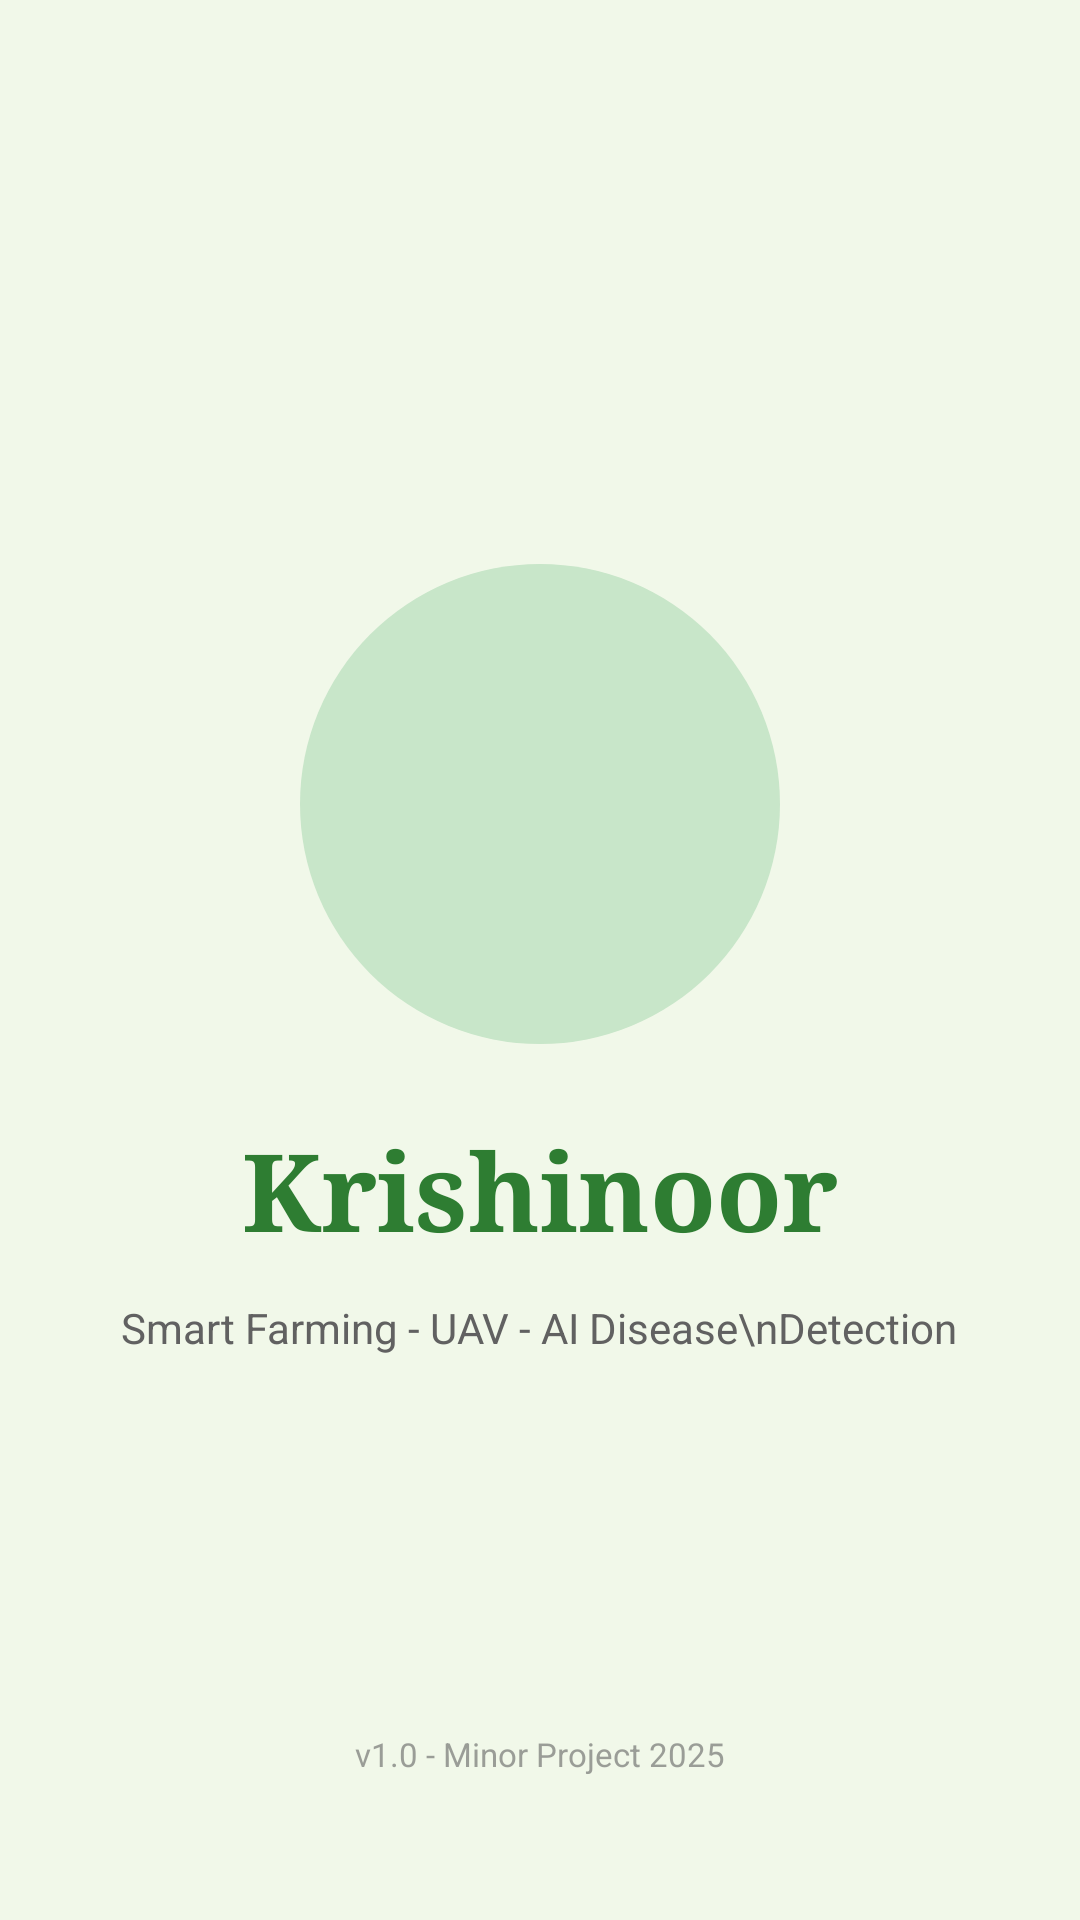

Layout XML and referenced resources for this Android screen:
<!-- AndroidManifest.xml: application theme Theme.Krishinoor -->
<!-- res/layout/activity_splash.xml -->
<?xml version="1.0" encoding="utf-8"?>
<androidx.constraintlayout.widget.ConstraintLayout xmlns:android="http://schemas.android.com/apk/res/android"
    xmlns:app="http://schemas.android.com/apk/res-auto"
    android:layout_width="match_parent"
    android:layout_height="match_parent"
    android:background="@color/brand_cream_bg">

    <LinearLayout
        android:layout_width="match_parent"
        android:layout_height="wrap_content"
        android:orientation="vertical"
        android:gravity="center"
        app:layout_constraintTop_toTopOf="parent"
        app:layout_constraintBottom_toBottomOf="parent">

        <ImageView
            android:layout_width="160dp"
            android:layout_height="160dp"
            android:src="@mipmap/ic_launcher"
            android:background="@drawable/avatar_bg"
            android:padding="32dp"
            android:elevation="0dp"/>

        <TextView
            android:layout_width="wrap_content"
            android:layout_height="wrap_content"
            android:text="@string/app_name"
            android:textColor="@color/text_dark"
            android:textSize="36sp"
            android:textStyle="bold"
            android:fontFamily="serif"
            android:layout_marginTop="24dp"/>

        <TextView
            android:layout_width="wrap_content"
            android:layout_height="wrap_content"
            android:text="Smart Farming - UAV - AI Disease\nDetection"
            android:textColor="@color/text_grey"
            android:textSize="14sp"
            android:gravity="center"
            android:layout_marginTop="12dp"
            android:lineSpacingExtra="4dp"/>

    </LinearLayout>

    <TextView
        android:layout_width="wrap_content"
        android:layout_height="wrap_content"
        android:text="v1.0 - Minor Project 2025"
        android:textColor="@color/text_grey"
        android:textSize="11sp"
        app:layout_constraintBottom_toBottomOf="parent"
        app:layout_constraintStart_toStartOf="parent"
        app:layout_constraintEnd_toEndOf="parent"
        android:layout_marginBottom="48dp"
        android:alpha="0.6"/>

</androidx.constraintlayout.widget.ConstraintLayout>
<!-- resources referenced by this layout -->
<resources>
  <color name="brand_cream_bg">#F1F8E9</color>
  <color name="text_dark">#2E7D32</color>
  <color name="text_grey">#616161</color>
  <!-- drawable avatar_bg (drawable) -->
  <?xml version="1.0" encoding="utf-8"?>
  <shape xmlns:android="http://schemas.android.com/apk/res/android" android:shape="oval">
      <solid android:color="@color/brand_green_light"/>
  </shape>
  <string name="app_name">Krishinoor</string>
  <style name="Theme.Krishinoor" parent="Base.Theme.Krishinoor" />
  <color name="brand_green_light">#C8E6C9</color>
  <style name="Base.Theme.Krishinoor" parent="Theme.Material3.DayNight.NoActionBar">
          <item name="colorPrimary">@color/brand_forest_deep</item>
          <item name="android:windowBackground">@color/brand_cream_bg</item>
          <item name="android:statusBarColor">@color/brand_forest_deep</item>
      </style>
  <color name="brand_forest_deep">#43A047</color>
</resources>
